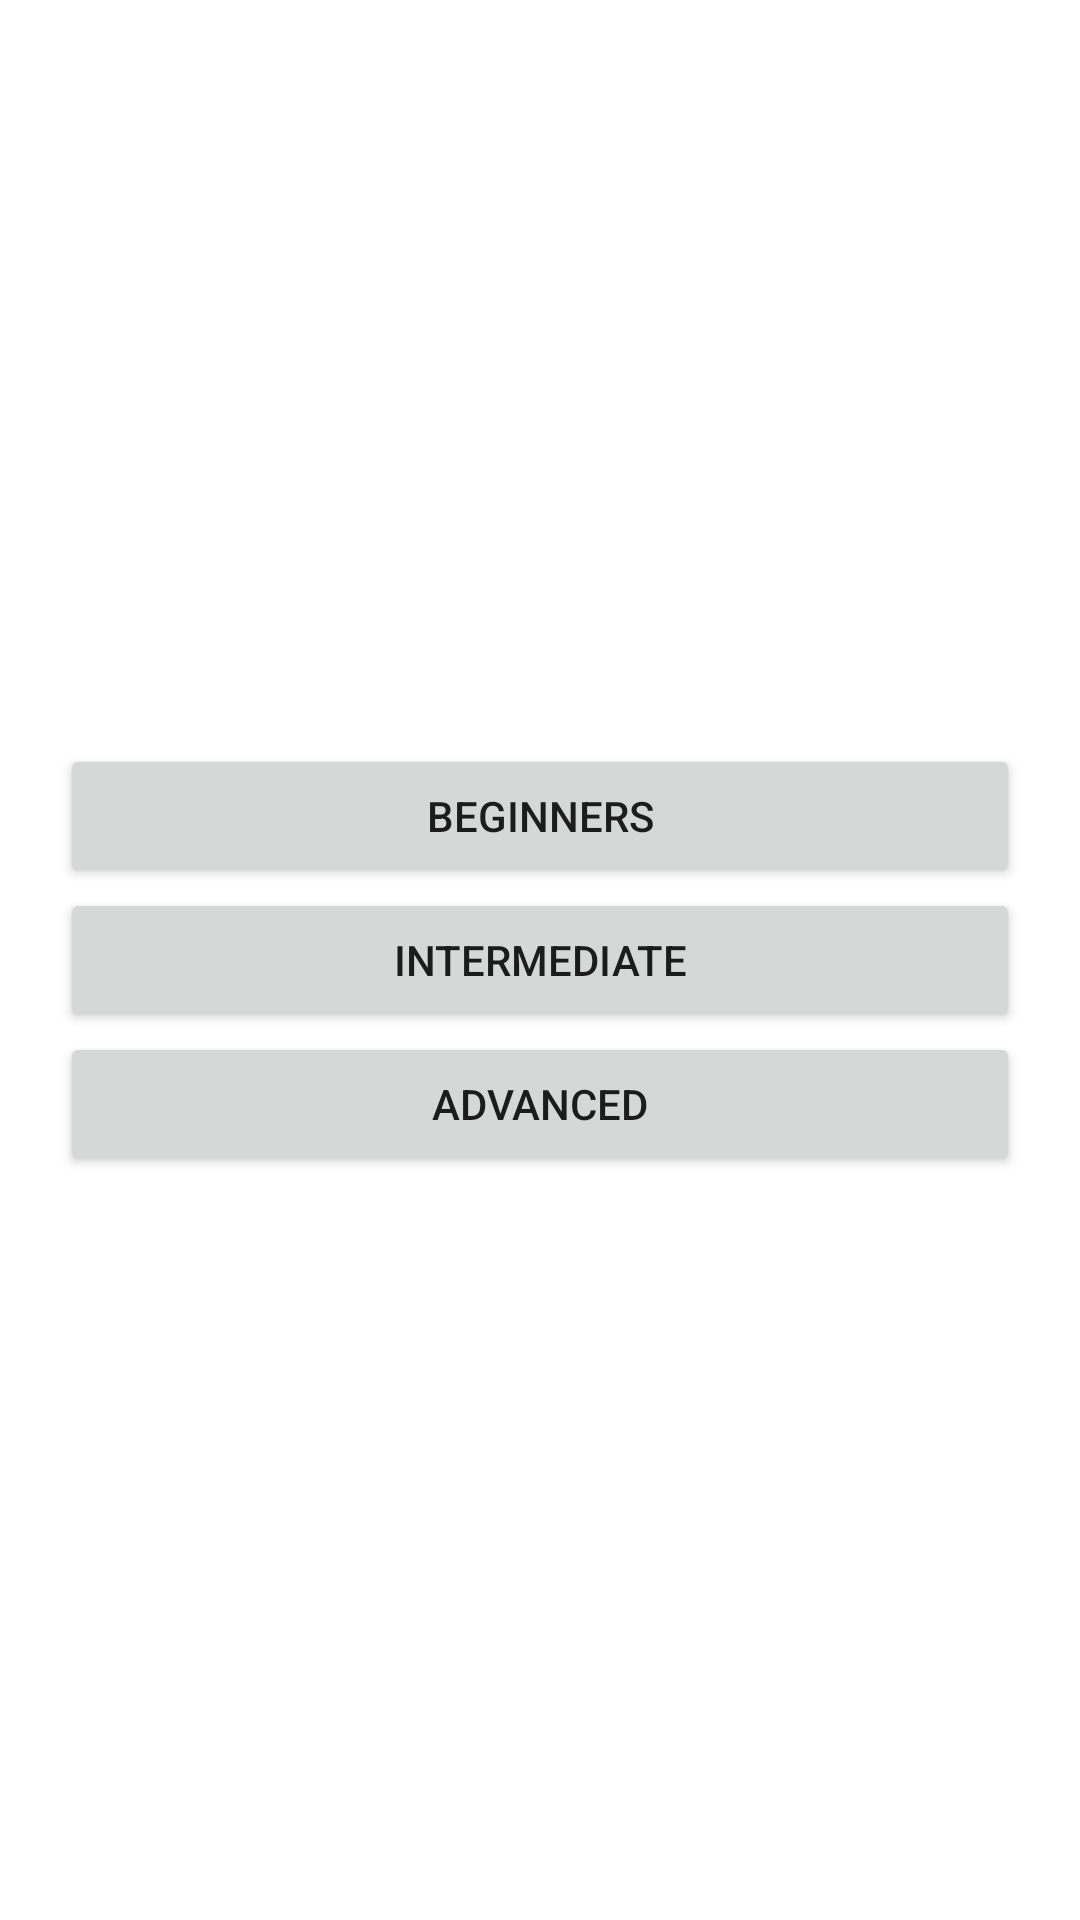

Write the Android layout XML for this screen, with the resource values it uses.
<!-- AndroidManifest.xml: application theme Theme.LearningPlatformUpdation -->
<!-- res/layout/activity_main.xml -->
<?xml version="1.0" encoding="utf-8"?>
<LinearLayout xmlns:android="http://schemas.android.com/apk/res/android"
    xmlns:app="http://schemas.android.com/apk/res-auto"
    xmlns:tools="http://schemas.android.com/tools"
    android:layout_width="match_parent"
    android:layout_height="match_parent"
    android:layout_gravity="center_horizontal"
    android:gravity="center"
    android:orientation="vertical"
    tools:context=".MainActivity"
    android:padding="20dp">

    <Button
        android:id="@+id/button"
        android:layout_width="match_parent"
        android:layout_height="wrap_content"
        android:padding="10dp"
        android:text="Beginners" />

    <Button
        android:id="@+id/button1"
        android:layout_width="match_parent"
        android:layout_height="wrap_content"
        android:text="Intermediate" />

    <Button
        android:id="@+id/button2"
        android:layout_width="match_parent"
        android:layout_height="wrap_content"
        android:text="Advanced" />

   
</LinearLayout>
<!-- resources referenced by this layout -->
<resources>
  <style name="Theme.LearningPlatformUpdation" parent="Theme.MaterialComponents.DayNight.DarkActionBar">
          
          <item name="colorPrimary">@color/purple_500</item>
          <item name="colorPrimaryVariant">@color/purple_700</item>
          <item name="colorOnPrimary">@color/white</item>
          
          <item name="colorSecondary">@color/teal_200</item>
          <item name="colorSecondaryVariant">@color/teal_700</item>
          <item name="colorOnSecondary">@color/black</item>
          
          <item name="android:statusBarColor" tools:targetApi="l">?attr/colorPrimaryVariant</item>
          
      </style>
  <!-- not gathered from this repository: default colours our renderer supplied (Android Studio template values) -->
  <color name="purple_500">#FF6200EE</color>
  <color name="purple_700">#FF3700B3</color>
  <color name="teal_200">#FF03DAC5</color>
  <color name="teal_700">#FF018786</color>
  <color name="black">#FF000000</color>
  <color name="white">#FFFFFFFF</color>
</resources>
